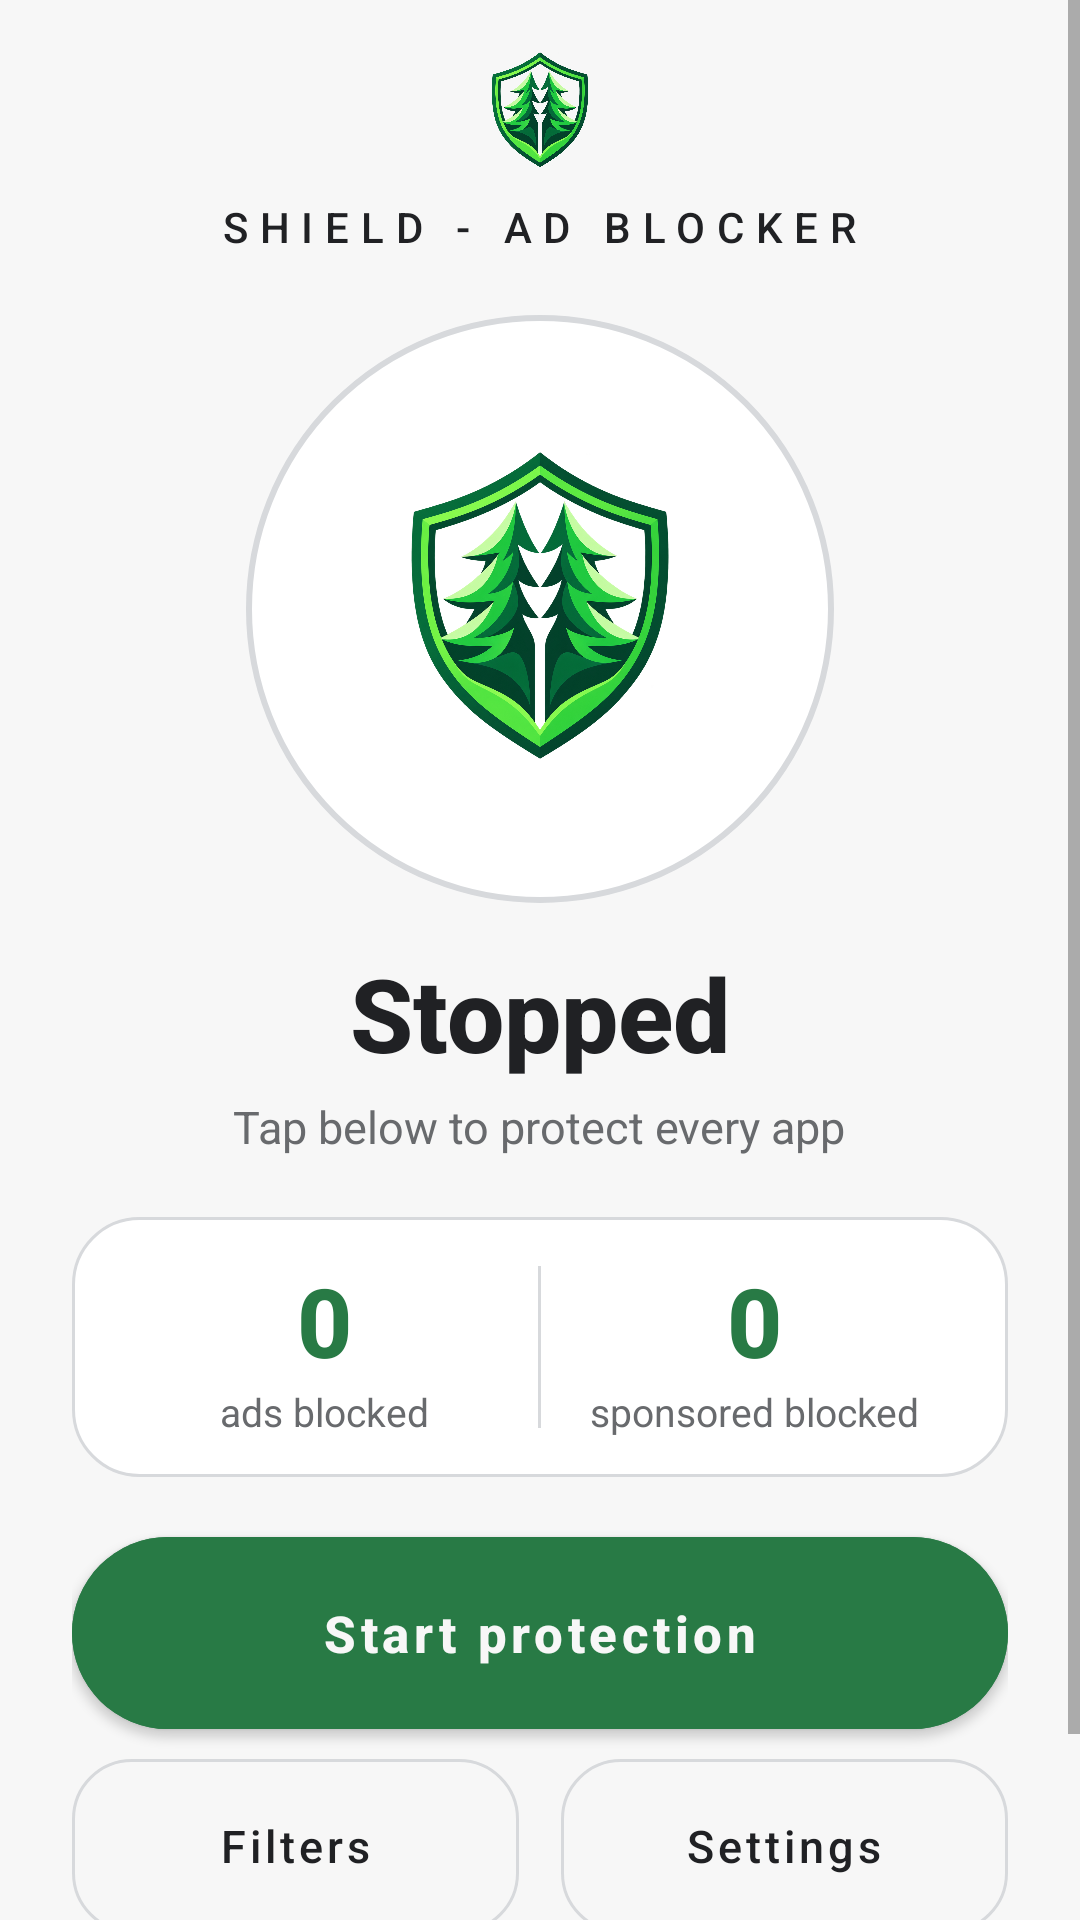

The Android layout XML behind this screen, and the referenced resources:
<!-- AndroidManifest.xml: application theme Theme.SimpleShield -->
<!-- res/layout/activity_main.xml -->
<?xml version="1.0" encoding="utf-8"?>
<ScrollView xmlns:android="http://schemas.android.com/apk/res/android" xmlns:app="http://schemas.android.com/apk/res-auto" android:id="@+id/root"
    android:layout_width="match_parent" android:layout_height="match_parent"
    android:background="@color/forest_background" android:fillViewport="true" android:overScrollMode="never">
    <LinearLayout android:layout_width="match_parent" android:layout_height="wrap_content" android:gravity="center_horizontal"
        android:orientation="vertical" android:paddingStart="@dimen/screen_horizontal_padding" android:paddingTop="16dp" android:paddingEnd="@dimen/screen_horizontal_padding" android:paddingBottom="20dp">
        <ImageView android:layout_width="42dp" android:layout_height="42dp"
            android:contentDescription="@string/app_name" android:src="@drawable/forest_shield" />
        <TextView android:layout_width="wrap_content" android:layout_height="wrap_content" android:layout_marginTop="8dp"
            android:fontFamily="sans-serif-medium" android:letterSpacing="0.28" android:text="@string/app_name_caps"
            android:textColor="@color/forest_paper" android:textSize="14sp" />
        <FrameLayout android:id="@+id/protectionHalo" android:layout_width="196dp" android:layout_height="196dp" android:layout_marginTop="20dp"
            android:background="@drawable/bg_protection_halo_off" android:clickable="true" android:contentDescription="@string/toggle_button_label"
            android:focusable="true" android:foreground="?attr/selectableItemBackgroundBorderless" android:padding="42dp">
            <ImageView android:layout_width="match_parent" android:layout_height="match_parent" android:contentDescription="@null" android:src="@drawable/forest_shield" />
        </FrameLayout>
        <TextView android:id="@+id/statusText" android:layout_width="wrap_content" android:layout_height="wrap_content" android:layout_marginTop="14dp"
            android:fontFamily="sans-serif-medium" android:text="@string/status_stopped_short" android:textColor="@color/forest_paper" android:textSize="34sp" android:textStyle="bold" />
        <TextView android:id="@+id/statusDetailText" android:layout_width="wrap_content" android:layout_height="wrap_content" android:layout_marginTop="5dp"
            android:gravity="center" android:text="@string/status_stopped_detail" android:textColor="@color/forest_muted" android:textSize="15sp" />
        <LinearLayout android:layout_width="match_parent" android:layout_height="wrap_content" android:layout_marginTop="20dp"
            android:background="@drawable/bg_settings_group" android:gravity="center" android:orientation="horizontal" android:padding="13dp">
            <LinearLayout android:layout_width="0dp" android:layout_height="wrap_content" android:layout_weight="1" android:gravity="center" android:orientation="vertical">
                <TextView android:id="@+id/adsBlockedCountText" android:layout_width="wrap_content" android:layout_height="wrap_content" android:fontFamily="sans-serif-medium"
                    android:text="0" android:textColor="@color/forest_accent" android:textSize="32sp" android:textStyle="bold" />
                <TextView android:layout_width="wrap_content" android:layout_height="wrap_content" android:text="@string/ads_blocked_label" android:textColor="@color/forest_muted" android:textSize="13sp" />
            </LinearLayout>
            <View android:layout_width="1dp" android:layout_height="54dp" android:background="@color/forest_divider" />
            <LinearLayout android:layout_width="0dp" android:layout_height="wrap_content" android:layout_weight="1" android:gravity="center" android:orientation="vertical">
                <TextView android:id="@+id/sponsoredBlockedCountText" android:layout_width="wrap_content" android:layout_height="wrap_content" android:fontFamily="sans-serif-medium"
                    android:text="0" android:textColor="@color/forest_accent" android:textSize="32sp" android:textStyle="bold" />
                <TextView android:layout_width="wrap_content" android:layout_height="wrap_content" android:text="@string/sponsored_blocked_label" android:textColor="@color/forest_muted" android:textSize="13sp" />
            </LinearLayout>
        </LinearLayout>
        <com.google.android.material.button.MaterialButton android:id="@+id/blockingToggleButton" android:layout_width="match_parent" android:layout_height="64dp"
            android:layout_marginTop="20dp" android:backgroundTint="@color/forest_accent" android:text="@string/start_protection" android:textAllCaps="false"
            android:textColor="@color/forest_background" android:textSize="17sp" android:textStyle="bold" android:gravity="center" android:insetTop="0dp" android:insetBottom="0dp" app:cornerRadius="32dp" />
        <LinearLayout android:layout_width="match_parent" android:layout_height="wrap_content" android:layout_marginTop="10dp" android:orientation="horizontal">
            <com.google.android.material.button.MaterialButton android:id="@+id/filtersButton" style="@style/Widget.MaterialComponents.Button.OutlinedButton"
                android:layout_width="0dp" android:layout_height="58dp" android:layout_marginEnd="7dp" android:layout_weight="1" android:text="@string/filters"
                android:textAllCaps="false" android:textColor="@color/forest_paper" android:textSize="15sp" android:gravity="center" android:insetTop="0dp" android:insetBottom="0dp" app:cornerRadius="20dp" app:strokeColor="@color/forest_divider" />
            <com.google.android.material.button.MaterialButton android:id="@+id/settingsLargeButton" style="@style/Widget.MaterialComponents.Button.OutlinedButton"
                android:layout_width="0dp" android:layout_height="58dp" android:layout_marginStart="7dp" android:layout_weight="1" android:text="@string/settings"
                android:textAllCaps="false" android:textColor="@color/forest_paper" android:textSize="15sp" android:gravity="center" android:insetTop="0dp" android:insetBottom="0dp" app:cornerRadius="20dp" app:strokeColor="@color/forest_divider" />
        </LinearLayout>
        <TextView android:layout_width="match_parent" android:layout_height="wrap_content" android:layout_marginTop="14dp"
            android:gravity="center" android:text="@string/auto_off_notice" android:textColor="@color/forest_muted" android:textSize="12sp" />
    </LinearLayout>
</ScrollView>
<!-- resources referenced by this layout -->
<resources>
  <color name="forest_accent">#287A45</color>
  <color name="forest_background">#F7F7F7</color>
  <color name="forest_divider">#D7D9DC</color>
  <color name="forest_muted">#686A6D</color>
  <color name="forest_paper">#202124</color>
  <dimen name="screen_horizontal_padding">24dp</dimen>
  <!-- drawable bg_protection_halo_off (drawable) -->
  <?xml version="1.0" encoding="utf-8"?>
  <shape xmlns:android="http://schemas.android.com/apk/res/android" android:shape="oval"><solid android:color="@color/forest_surface" /><stroke android:width="2dp" android:color="@color/forest_divider" /></shape>
  <!-- drawable bg_settings_group (drawable) -->
  <?xml version="1.0" encoding="utf-8"?>
  <shape xmlns:android="http://schemas.android.com/apk/res/android"><corners android:radius="22dp" /><solid android:color="@color/forest_surface" /><stroke android:width="1dp" android:color="@color/forest_divider" /></shape>
  <!-- drawable forest_shield: png bitmap (drawable-nodpi, 800230 bytes) -->
  <string name="ads_blocked_label">ads blocked</string>
  <string name="app_name">Shield - Ad Blocker</string>
  <string name="app_name_caps">SHIELD - AD BLOCKER</string>
  <string name="auto_off_notice">Protection stays active for up to 24 hours, then turns off automatically.</string>
  <string name="filters">Filters</string>
  <string name="settings">Settings</string>
  <string name="sponsored_blocked_label">sponsored blocked</string>
  <string name="start_protection">Start protection</string>
  <string name="status_stopped_detail">Tap below to protect every app</string>
  <string name="status_stopped_short">Stopped</string>
  <string name="toggle_button_label">Ad blocking</string>
  <style name="Theme.SimpleShield" parent="Theme.MaterialComponents.DayNight.NoActionBar">
          <item name="colorPrimary">@color/forest_accent</item>
          <item name="colorPrimaryDark">@color/forest_background</item>
          <item name="colorAccent">@color/forest_accent</item>
          <item name="colorControlActivated">@color/forest_accent</item>
          <item name="android:navigationBarColor">@color/forest_background</item>
          <item name="android:statusBarColor">@color/forest_background</item>
          <item name="android:windowLightStatusBar">@bool/light_system_bars</item>
          <item name="android:windowBackground">@color/forest_background</item>
      </style>
  <color name="forest_surface">#FFFFFF</color>
</resources>
